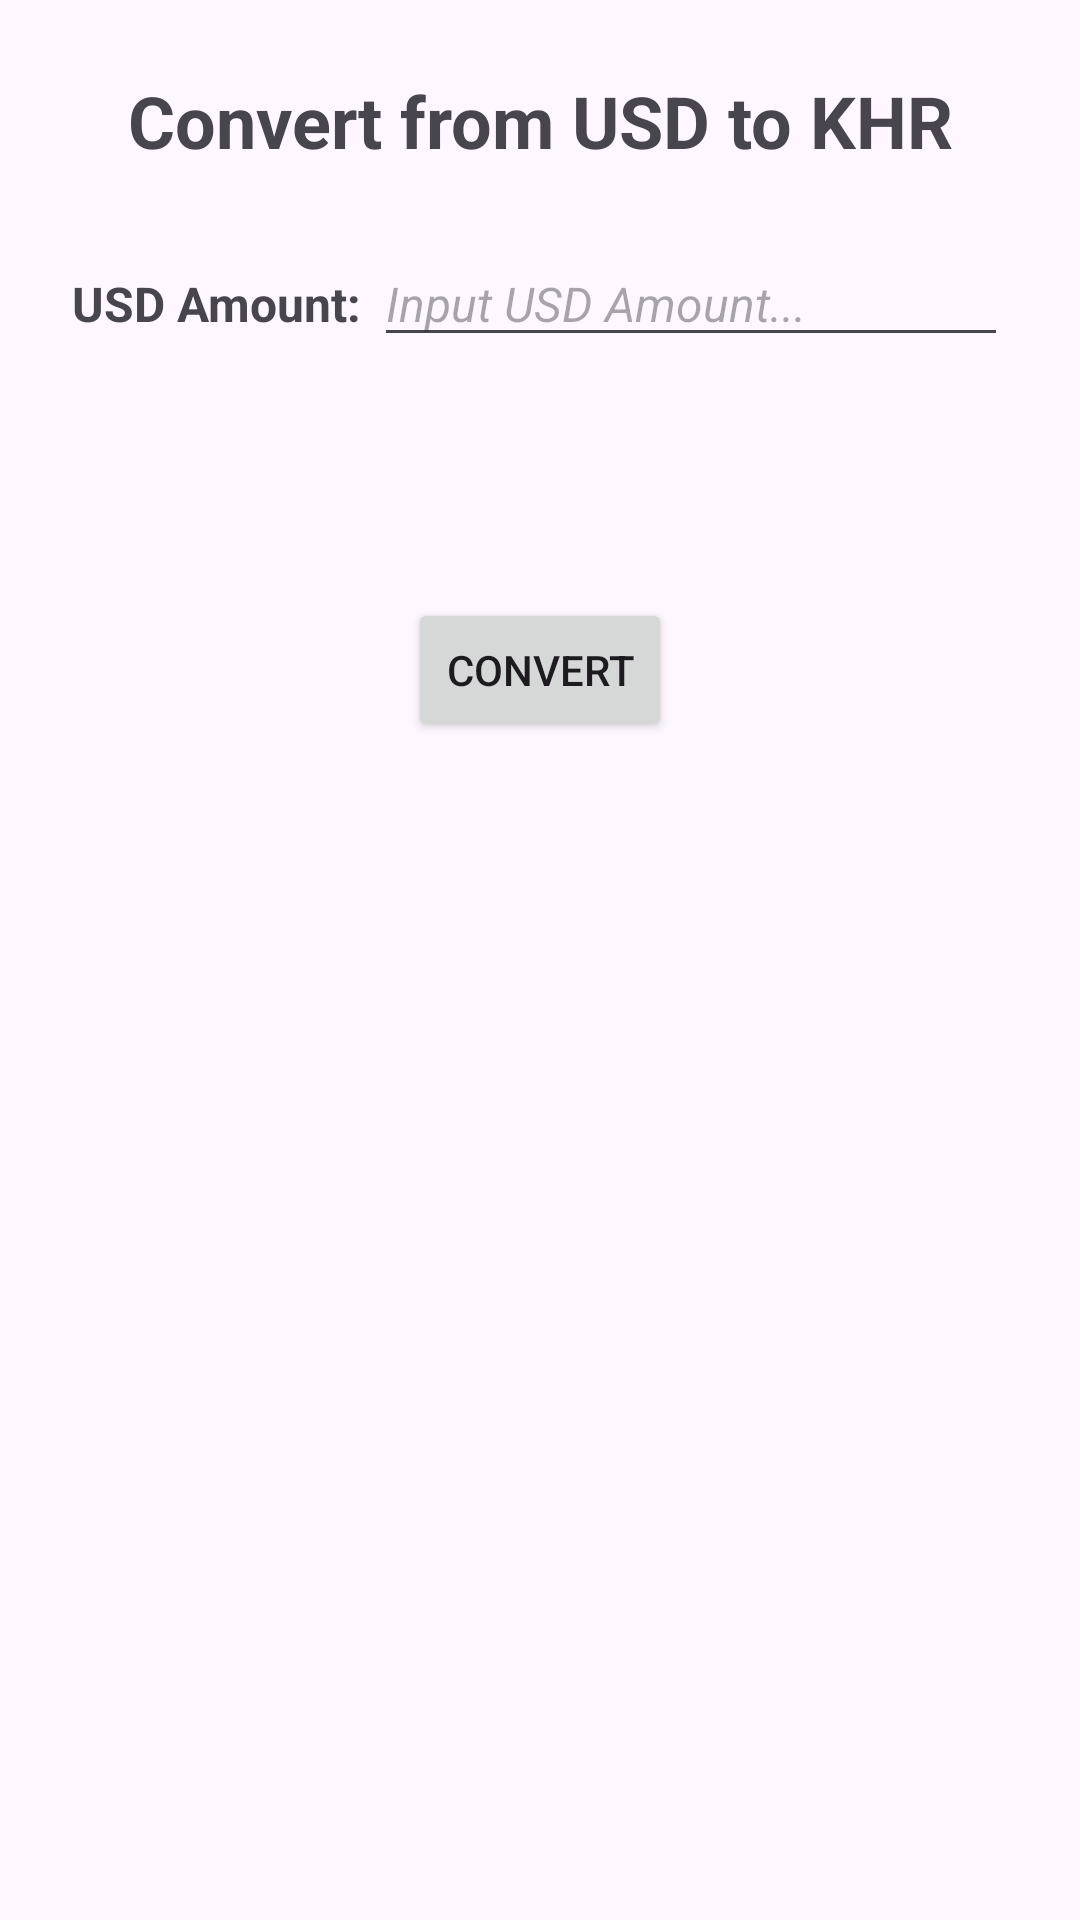

Here is an Android app screen rendered from its layout file. Give the layout XML and the strings, colors and styles it references.
<!-- AndroidManifest.xml: application theme Theme.AEU_App -->
<!-- res/layout/activity_usdtokhr.xml -->
<?xml version="1.0" encoding="utf-8"?>
<androidx.constraintlayout.widget.ConstraintLayout xmlns:android="http://schemas.android.com/apk/res/android"
    xmlns:app="http://schemas.android.com/apk/res-auto"
    xmlns:tools="http://schemas.android.com/tools"
    android:id="@+id/main"
    android:layout_width="match_parent"
    android:layout_height="match_parent"
    tools:context=".Converter.UsdtokhrActivity">
    <LinearLayout
        android:layout_width="match_parent"
        android:layout_height="match_parent"
        android:orientation="vertical">

        <TextView
            android:id="@+id/usdtokhrTitle"
            android:layout_width="match_parent"
            android:layout_height="wrap_content"
            android:layout_margin="24dp"
            android:text="Convert from USD to KHR"
            android:textAlignment="center"
            android:textSize="24dp"
            android:textStyle="bold" />

        <LinearLayout
            android:id="@+id/linearLayout"
            android:layout_width="match_parent"
            android:layout_height="wrap_content"
            android:layout_marginStart="24dp"
            android:layout_marginEnd="24dp"
            android:layout_marginBottom="24dp"
            android:orientation="horizontal">

            <TextView
                android:id="@+id/convertLabel"
                android:layout_width="wrap_content"
                android:layout_height="wrap_content"
                android:text="USD Amount: "
                android:textSize="16dp"
                android:textStyle="bold" />

            <com.google.android.material.textfield.TextInputEditText
                android:id="@+id/txtEditUSD"
                android:layout_width="match_parent"
                android:layout_height="wrap_content"

                android:hint="Input USD Amount..."
                android:inputType="number"
                android:textSize="16dp"
                android:textStyle="italic"
                tools:ignore="MissingConstraints" />

        </LinearLayout>

        <LinearLayout
            android:layout_width="match_parent"
            android:layout_height="wrap_content"
            android:layout_marginStart="24dp"
            android:layout_marginEnd="24dp"
            android:layout_marginBottom="24dp"
            android:orientation="horizontal">

            <TextView
                android:id="@+id/txtUSDtoKHR"
                android:layout_width="wrap_content"
                android:layout_height="wrap_content"
                android:layout_weight="1"
                android:text=""
                android:textSize="24dp"
                android:textStyle="bold" />
        </LinearLayout>

        <LinearLayout
            android:layout_width="match_parent"
            android:layout_height="match_parent"
            android:orientation="horizontal">

            <androidx.constraintlayout.widget.ConstraintLayout
                android:layout_width="match_parent"
                android:layout_height="wrap_content">

                <Button
                    android:id="@+id/btnConverUSDtoKHR"
                    android:layout_width="wrap_content"
                    android:layout_height="wrap_content"
                    android:text="Convert"
                    app:layout_constraintEnd_toEndOf="parent"
                    app:layout_constraintStart_toStartOf="parent"
                    tools:ignore="MissingConstraints" />
            </androidx.constraintlayout.widget.ConstraintLayout>

        </LinearLayout>

    </LinearLayout>
</androidx.constraintlayout.widget.ConstraintLayout>
<!-- resources referenced by this layout -->
<resources>
  <style name="Theme.AEU_App" parent="Base.Theme.AEU_App" />
  <style name="Base.Theme.AEU_App" parent="Theme.Material3.DayNight">
          
          
      </style>
</resources>
